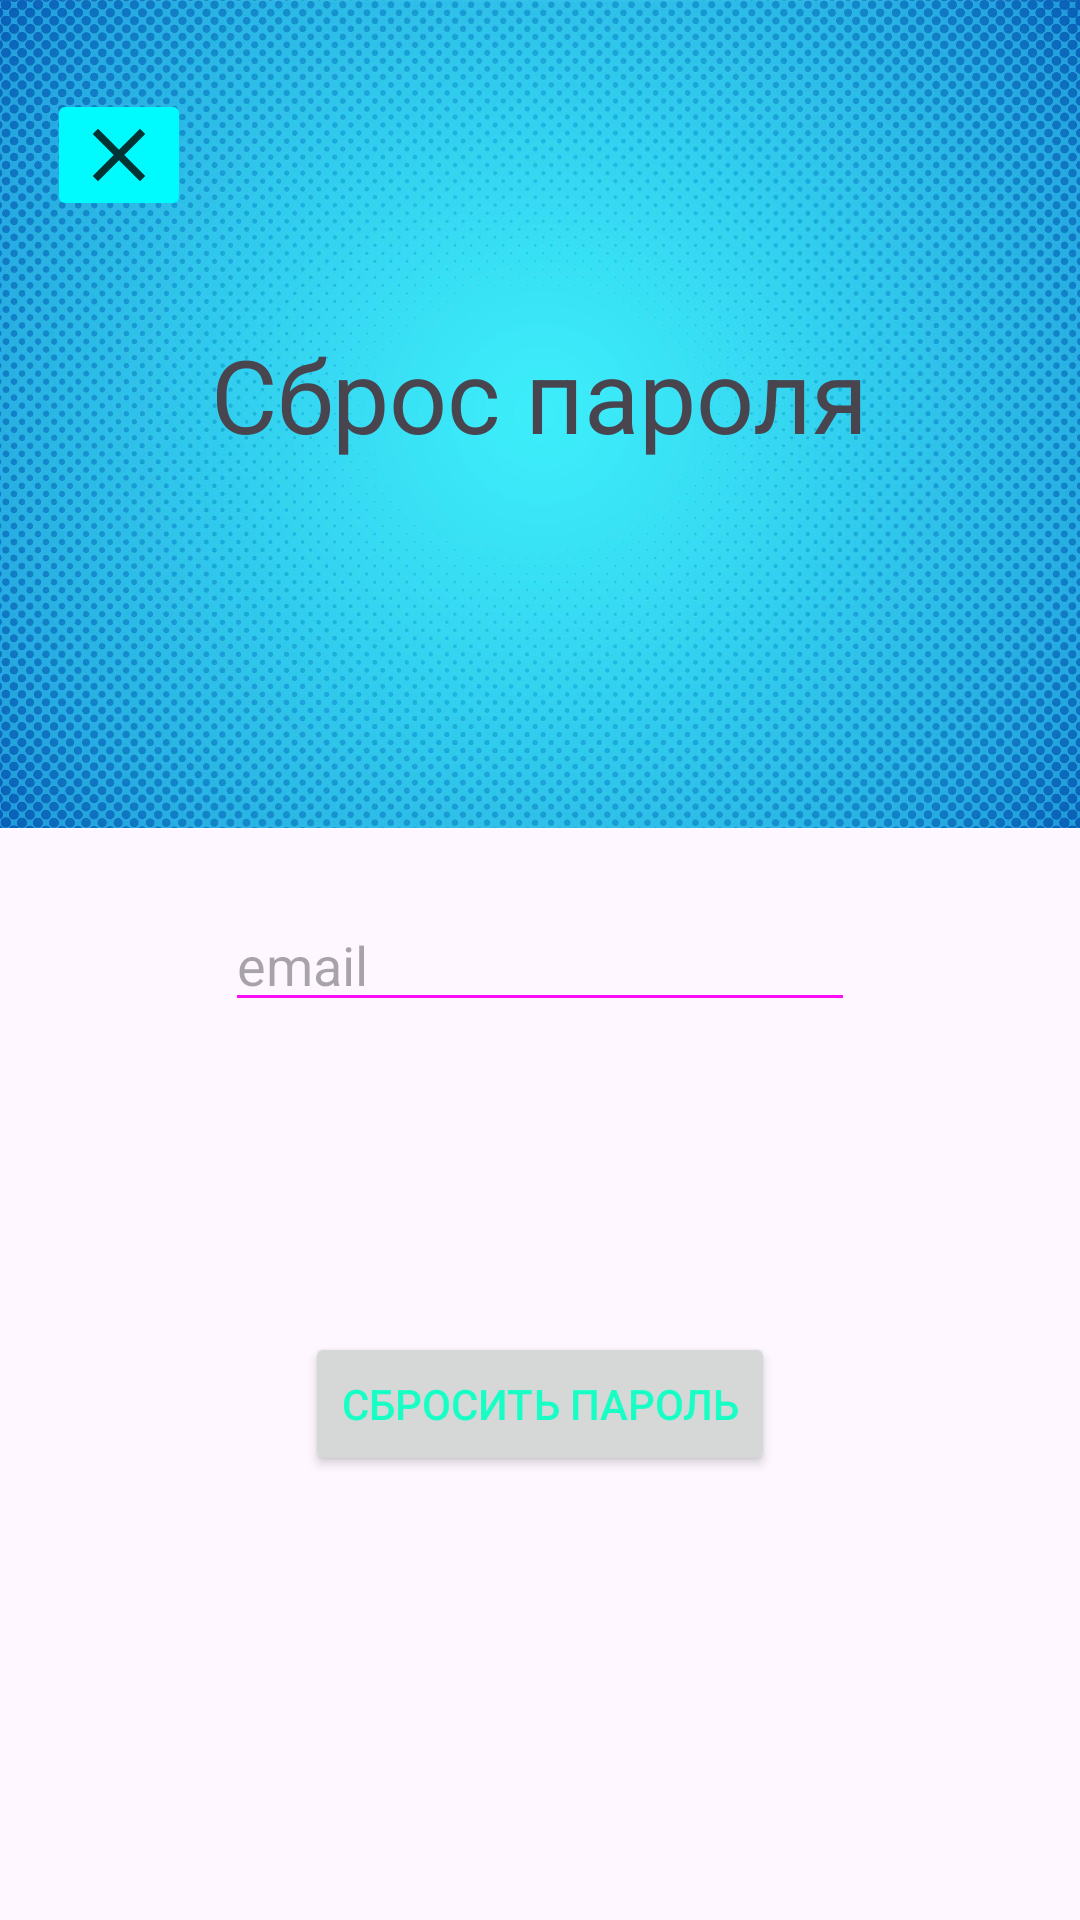

The Android layout XML behind this screen, and the referenced resources:
<!-- AndroidManifest.xml: application theme Theme.MAP1 -->
<!-- res/layout/activity_reset_password.xml -->
<?xml version="1.0" encoding="utf-8"?>
<androidx.constraintlayout.widget.ConstraintLayout xmlns:android="http://schemas.android.com/apk/res/android"
    xmlns:app="http://schemas.android.com/apk/res-auto"
    xmlns:tools="http://schemas.android.com/tools"
    android:id="@+id/main"
    android:layout_width="match_parent"
    android:layout_height="match_parent"
    tools:context=".ResetPassword">

    <Button
        android:id="@+id/registrationP"
        android:layout_width="wrap_content"
        android:layout_height="wrap_content"
        android:text="@string/Сбросить_пароль"
        android:textColor="#18FFC6"
        app:layout_constraintBottom_toBottomOf="parent"
        app:layout_constraintEnd_toEndOf="parent"
        app:layout_constraintStart_toStartOf="parent"
        app:layout_constraintTop_toTopOf="parent"
        app:layout_constraintVertical_bias="0.75" />
    <ImageView
        android:id="@+id/imageView1P"
        android:layout_width="417dp"
        android:layout_height="276dp"
        android:contentDescription="@string/todo"
        app:layout_constraintEnd_toEndOf="parent"
        app:layout_constraintStart_toStartOf="parent"
        app:layout_constraintTop_toTopOf="parent"
        app:srcCompat="@drawable/gradient_blue_halftone_dots_background_vector" />

    <EditText
        android:id="@+id/et_emailP"
        android:layout_width="wrap_content"
        android:layout_height="wrap_content"
        android:autofillHints='"email"'
        android:backgroundTint="#FF0DF9"
        android:ems="10"
        android:hint='@string/email'
        android:inputType="textEmailAddress"
        app:layout_constraintBottom_toBottomOf="parent"
        app:layout_constraintEnd_toEndOf="parent"
        app:layout_constraintStart_toStartOf="parent"
        app:layout_constraintTop_toTopOf="@+id/imageView1P" />

    <TextView
        android:id="@+id/textView1P"
        android:layout_width="wrap_content"
        android:layout_height="wrap_content"
        android:text="@string/Сброс_пароля"
        android:textSize="34sp"
        app:layout_constraintBottom_toBottomOf="parent"
        app:layout_constraintEnd_toEndOf="parent"
        app:layout_constraintStart_toStartOf="parent"
        app:layout_constraintTop_toTopOf="parent"
        app:layout_constraintVertical_bias="0.183" />
    <ImageButton
        android:id="@+id/closeP"
        android:layout_width="wrap_content"
        android:layout_height="wrap_content"
        android:backgroundTint="#00FBFF"
        android:contentDescription="@string/todo"
        app:layout_constraintBottom_toBottomOf="parent"
        app:layout_constraintEnd_toEndOf="parent"
        app:layout_constraintHorizontal_bias="0.05"
        app:layout_constraintStart_toStartOf="parent"
        app:layout_constraintTop_toTopOf="parent"
        app:layout_constraintVertical_bias="0.050000012"
        app:srcCompat="@drawable/ic_close" />


</androidx.constraintlayout.widget.ConstraintLayout>
<!-- resources referenced by this layout -->
<resources>
  <!-- drawable gradient_blue_halftone_dots_background_vector: jpg bitmap (drawable, 535997 bytes) -->
  <!-- drawable ic_close (drawable-anydpi) -->
  <vector xmlns:android="http://schemas.android.com/apk/res/android"
      android:width="24dp"
      android:height="24dp"
      android:viewportWidth="24"
      android:viewportHeight="24"
      android:tint="#000000"
      android:alpha="0.8">
    <group android:scaleX="1.25"
        android:scaleY="1.25"
        android:translateX="-3"
        android:translateY="-3">
      <path
          android:fillColor="@android:color/white"
          android:pathData="M19,6.41L17.59,5 12,10.59 6.41,5 5,6.41 10.59,12 5,17.59 6.41,19 12,13.41 17.59,19 19,17.59 13.41,12z"/>
    </group>
  </vector>
  <string name="email">email</string>
  <string name="todo">TODO</string>
  <style name="Theme.MAP1" parent="Base.Theme.MAP1" />
  <style name="Base.Theme.MAP1" parent="Theme.Material3.DayNight.NoActionBar">
          
          
      </style>
</resources>
